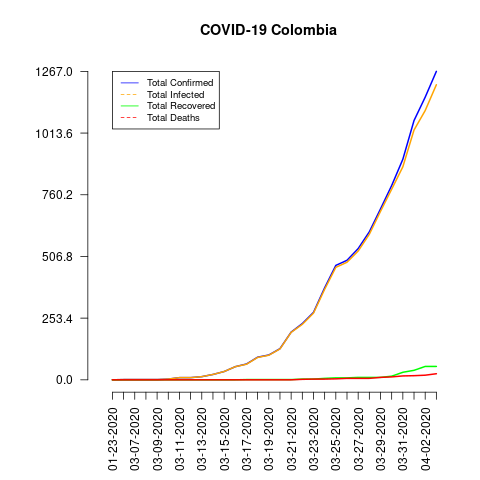

Data behind this chart, as committed beside it:
date, total_confirmed, total_deaths, total_recovered, total_infected, mortality_rate, recovery_rate, daily_growth_rate
01-23-2020, 0, 0, 0, 0, NaN, NaN, 0
03-06-2020, 1, 0, 0, 1, 0.0, 0.0, 0
03-07-2020, 1, 0, 0, 1, 0.0, 0.0, 0.0
03-08-2020, 1, 0, 0, 1, 0.0, 0.0, 0.0
03-09-2020, 1, 0, 0, 1, 0.0, 0.0, 0.0
03-10-2020, 3, 0, 0, 3, 0.0, 0.0, 2.0
03-11-2020, 9, 0, 0, 9, 0.0, 0.0, 2.0
03-12-2020, 9, 0, 0, 9, 0.0, 0.0, 0.0
03-13-2020, 13, 0, 0, 13, 0.0, 0.0, 0.4444
03-14-2020, 22, 0, 0, 22, 0.0, 0.0, 0.6923
03-15-2020, 34, 0, 0, 34, 0.0, 0.0, 0.5455
03-16-2020, 54, 0, 0, 54, 0.0, 0.0, 0.5882
03-17-2020, 65, 0, 1, 64, 0.0, 1.54, 0.2037
03-18-2020, 93, 0, 1, 92, 0.0, 1.08, 0.4308
03-19-2020, 102, 0, 1, 101, 0.0, 0.98, 0.09677
03-20-2020, 128, 0, 1, 127, 0.0, 0.78, 0.2549
03-21-2020, 196, 0, 1, 195, 0.0, 0.51, 0.5312
03-22-2020, 231, 2, 3, 228, 0.87, 1.3, 0.1786
03-23-2020, 277, 3, 3, 274, 1.08, 1.08, 0.1991
03-24-2020, 378, 3, 6, 372, 0.79, 1.59, 0.3646
03-25-2020, 470, 4, 8, 462, 0.85, 1.7, 0.2434
03-26-2020, 491, 6, 8, 483, 1.22, 1.63, 0.04468
03-27-2020, 539, 6, 10, 529, 1.11, 1.86, 0.09776
03-28-2020, 608, 6, 10, 598, 0.99, 1.64, 0.128
03-29-2020, 702, 10, 10, 692, 1.42, 1.42, 0.1546
03-30-2020, 798, 12, 15, 783, 1.5, 1.88, 0.1368
03-31-2020, 906, 16, 31, 875, 1.77, 3.42, 0.1353
04-01-2020, 1065, 17, 39, 1026, 1.6, 3.66, 0.1755
04-02-2020, 1161, 19, 55, 1106, 1.64, 4.74, 0.09014
04-03-2020, 1267, 25, 55, 1212, 1.97, 4.34, 0.0913
